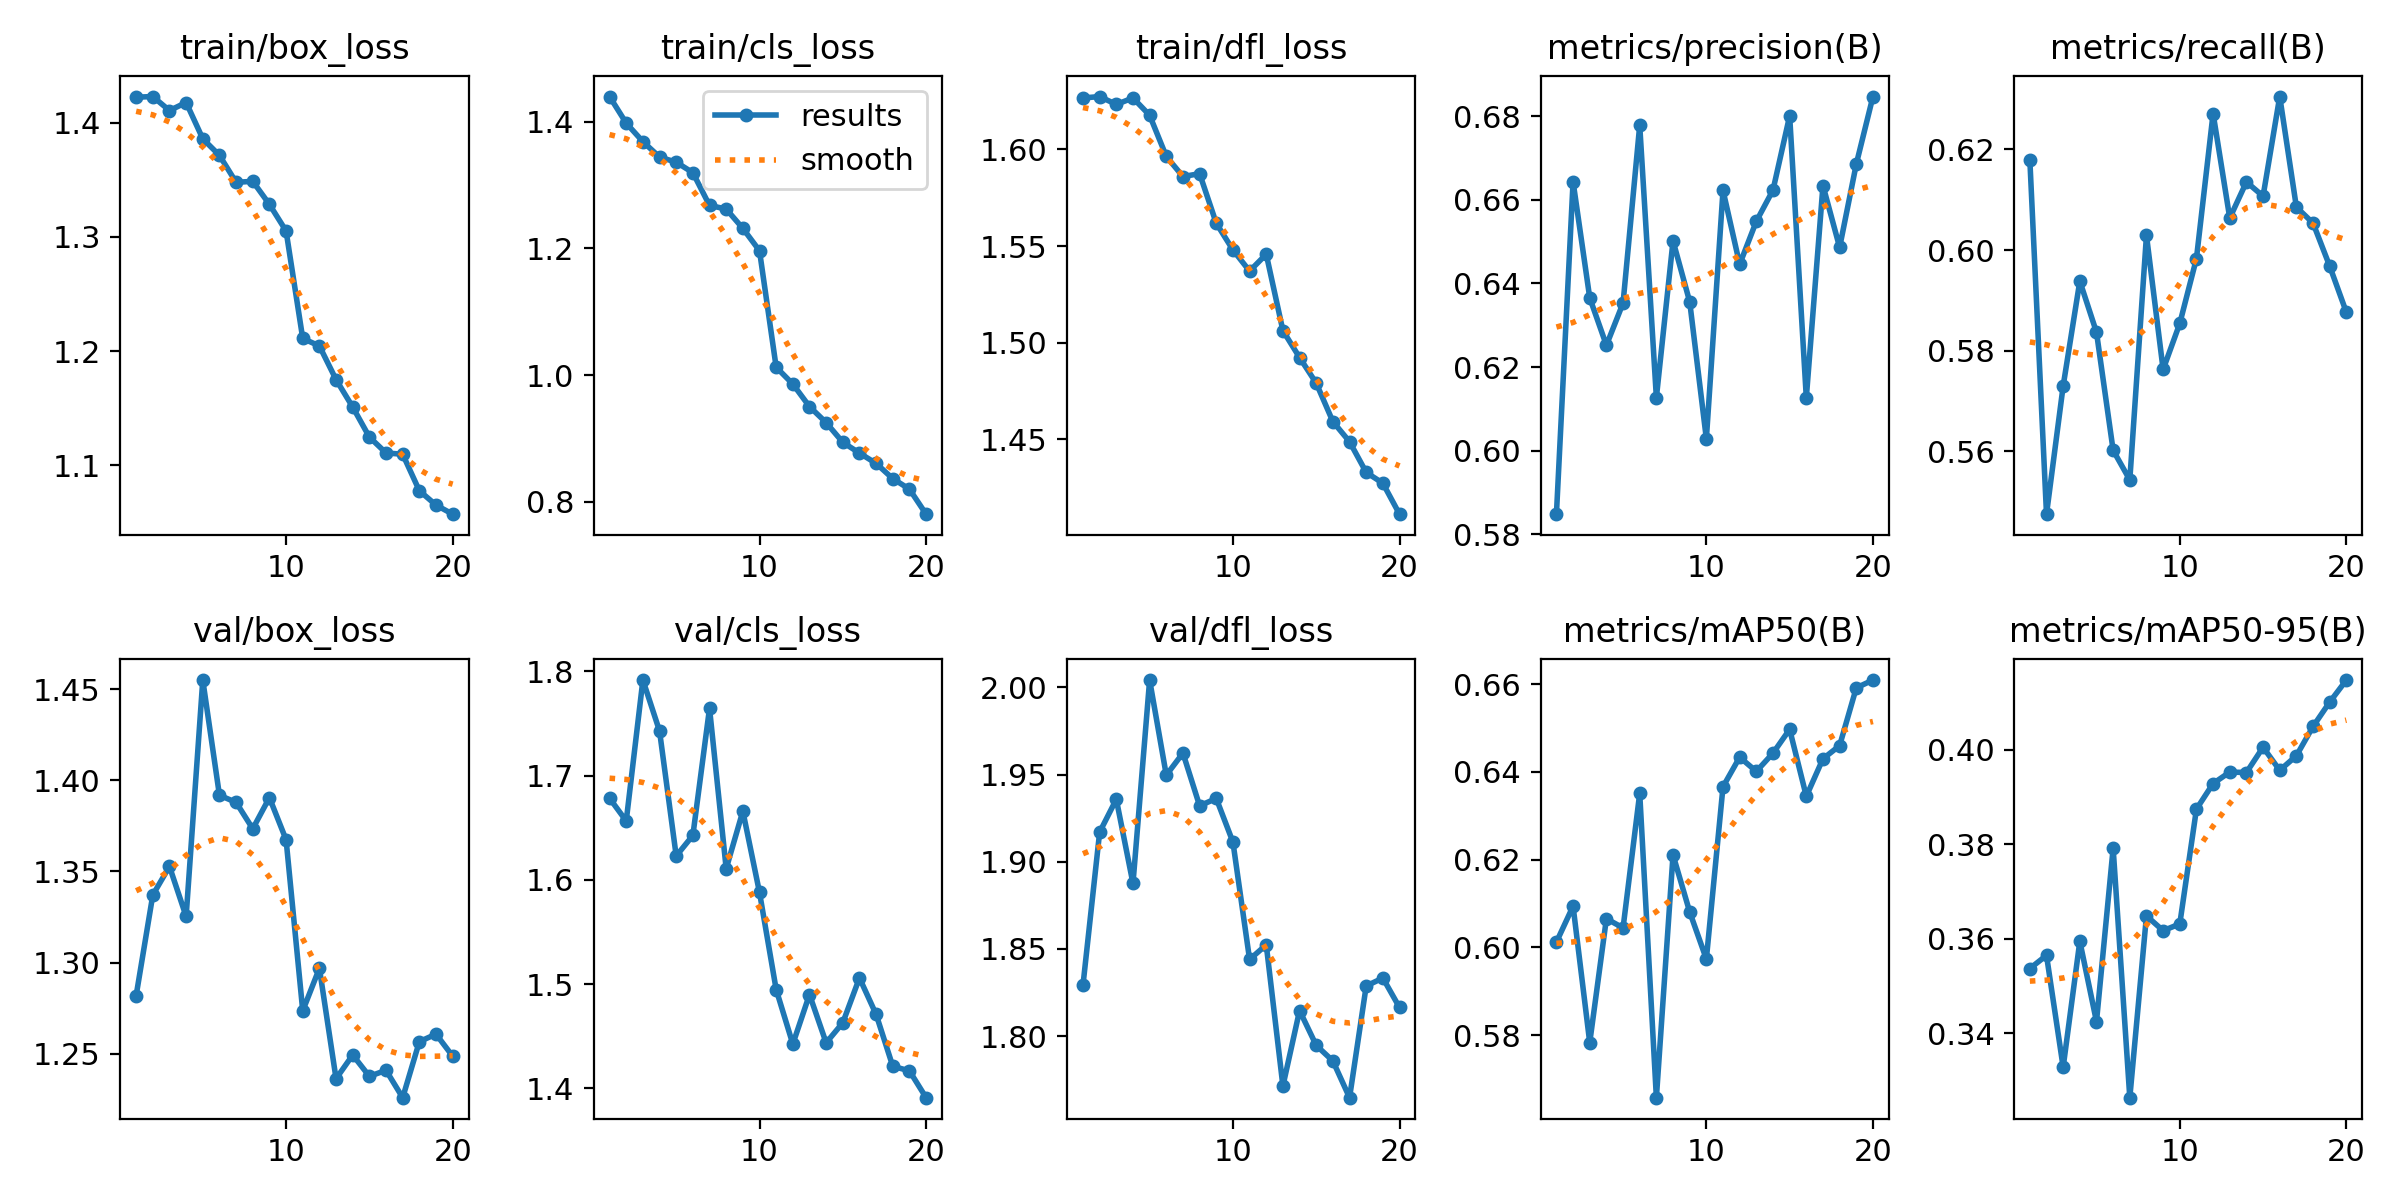

The file beside this chart, header and first rows:
epoch, time, train/box_loss, train/cls_loss, train/dfl_loss, metrics/precision(B), metrics/recall(B), metrics/mAP50(B), metrics/mAP50-95(B), val/box_loss, val/cls_loss, val/dfl_loss, lr/pg0, lr/pg1, lr/pg2
1, 420.2, 1.422, 1.44, 1.627, 0.5848, 0.6179, 0.6012, 0.3537, 1.282, 1.678, 1.829, 0.0004746, 0.0004746, 0.0004746
2, 833.7, 1.423, 1.398, 1.627, 0.6643, 0.5475, 0.6094, 0.3565, 1.337, 1.657, 1.917, 0.0009039, 0.0009039, 0.0009039
3, 1245, 1.411, 1.369, 1.623, 0.6365, 0.573, 0.5783, 0.3328, 1.353, 1.792, 1.936, 0.001286, 0.001286, 0.001286
4, 1660, 1.418, 1.344, 1.627, 0.6252, 0.5938, 0.6065, 0.3594, 1.325, 1.743, 1.888, 0.001217, 0.001217, 0.001217
5, 2072, 1.386, 1.336, 1.618, 0.6353, 0.5837, 0.6044, 0.3424, 1.455, 1.623, 2.004, 0.001146, 0.001146, 0.001146
6, 2485, 1.371, 1.32, 1.596, 0.6778, 0.5602, 0.6351, 0.3791, 1.392, 1.643, 1.95, 0.001075, 0.001075, 0.001075
7, 2894, 1.348, 1.268, 1.586, 0.6127, 0.5544, 0.5657, 0.3263, 1.388, 1.765, 1.962, 0.001005, 0.001005, 0.001005
8, 3307, 1.349, 1.262, 1.587, 0.6502, 0.6029, 0.6211, 0.3648, 1.373, 1.611, 1.932, 0.0009339, 0.0009339, 0.0009339
9, 3718, 1.329, 1.232, 1.562, 0.6356, 0.5763, 0.6081, 0.3617, 1.39, 1.666, 1.936, 0.0008631, 0.0008631, 0.0008631
10, 4130, 1.305, 1.196, 1.548, 0.6028, 0.5854, 0.5973, 0.3631, 1.367, 1.588, 1.911, 0.0007924, 0.0007924, 0.0007924
11, 4536, 1.211, 1.013, 1.537, 0.6622, 0.5983, 0.6366, 0.3874, 1.274, 1.495, 1.844, 0.0007216, 0.0007216, 0.0007216
12, 4945, 1.205, 0.986, 1.546, 0.6446, 0.6271, 0.6433, 0.3928, 1.297, 1.442, 1.852, 0.0006509, 0.0006509, 0.0006509
13, 5354, 1.175, 0.9505, 1.506, 0.6549, 0.6063, 0.6401, 0.3953, 1.236, 1.49, 1.771, 0.0005802, 0.0005802, 0.0005802
14, 5756, 1.151, 0.9252, 1.492, 0.6623, 0.6135, 0.6443, 0.3952, 1.249, 1.444, 1.815, 0.0005094, 0.0005094, 0.0005094
15, 6161, 1.125, 0.8941, 1.479, 0.6801, 0.6107, 0.6497, 0.4005, 1.238, 1.463, 1.795, 0.0004387, 0.0004387, 0.0004387
16, 6565, 1.111, 0.8771, 1.459, 0.6127, 0.6305, 0.6344, 0.3956, 1.241, 1.506, 1.786, 0.000368, 0.000368, 0.000368
17, 6970, 1.11, 0.8608, 1.449, 0.6634, 0.6085, 0.643, 0.3987, 1.226, 1.471, 1.765, 0.0002972, 0.0002972, 0.0002972
18, 7374, 1.078, 0.8368, 1.433, 0.6486, 0.6053, 0.646, 0.4049, 1.257, 1.421, 1.829, 0.0002265, 0.0002265, 0.0002265
19, 7779, 1.065, 0.8202, 1.427, 0.6685, 0.5968, 0.6592, 0.4101, 1.261, 1.417, 1.833, 0.0001558, 0.0001558, 0.0001558
20, 8184, 1.057, 0.7807, 1.411, 0.6847, 0.5876, 0.6609, 0.4147, 1.249, 1.391, 1.816, 8.50255e-05, 8.50255e-05, 8.50255e-05
